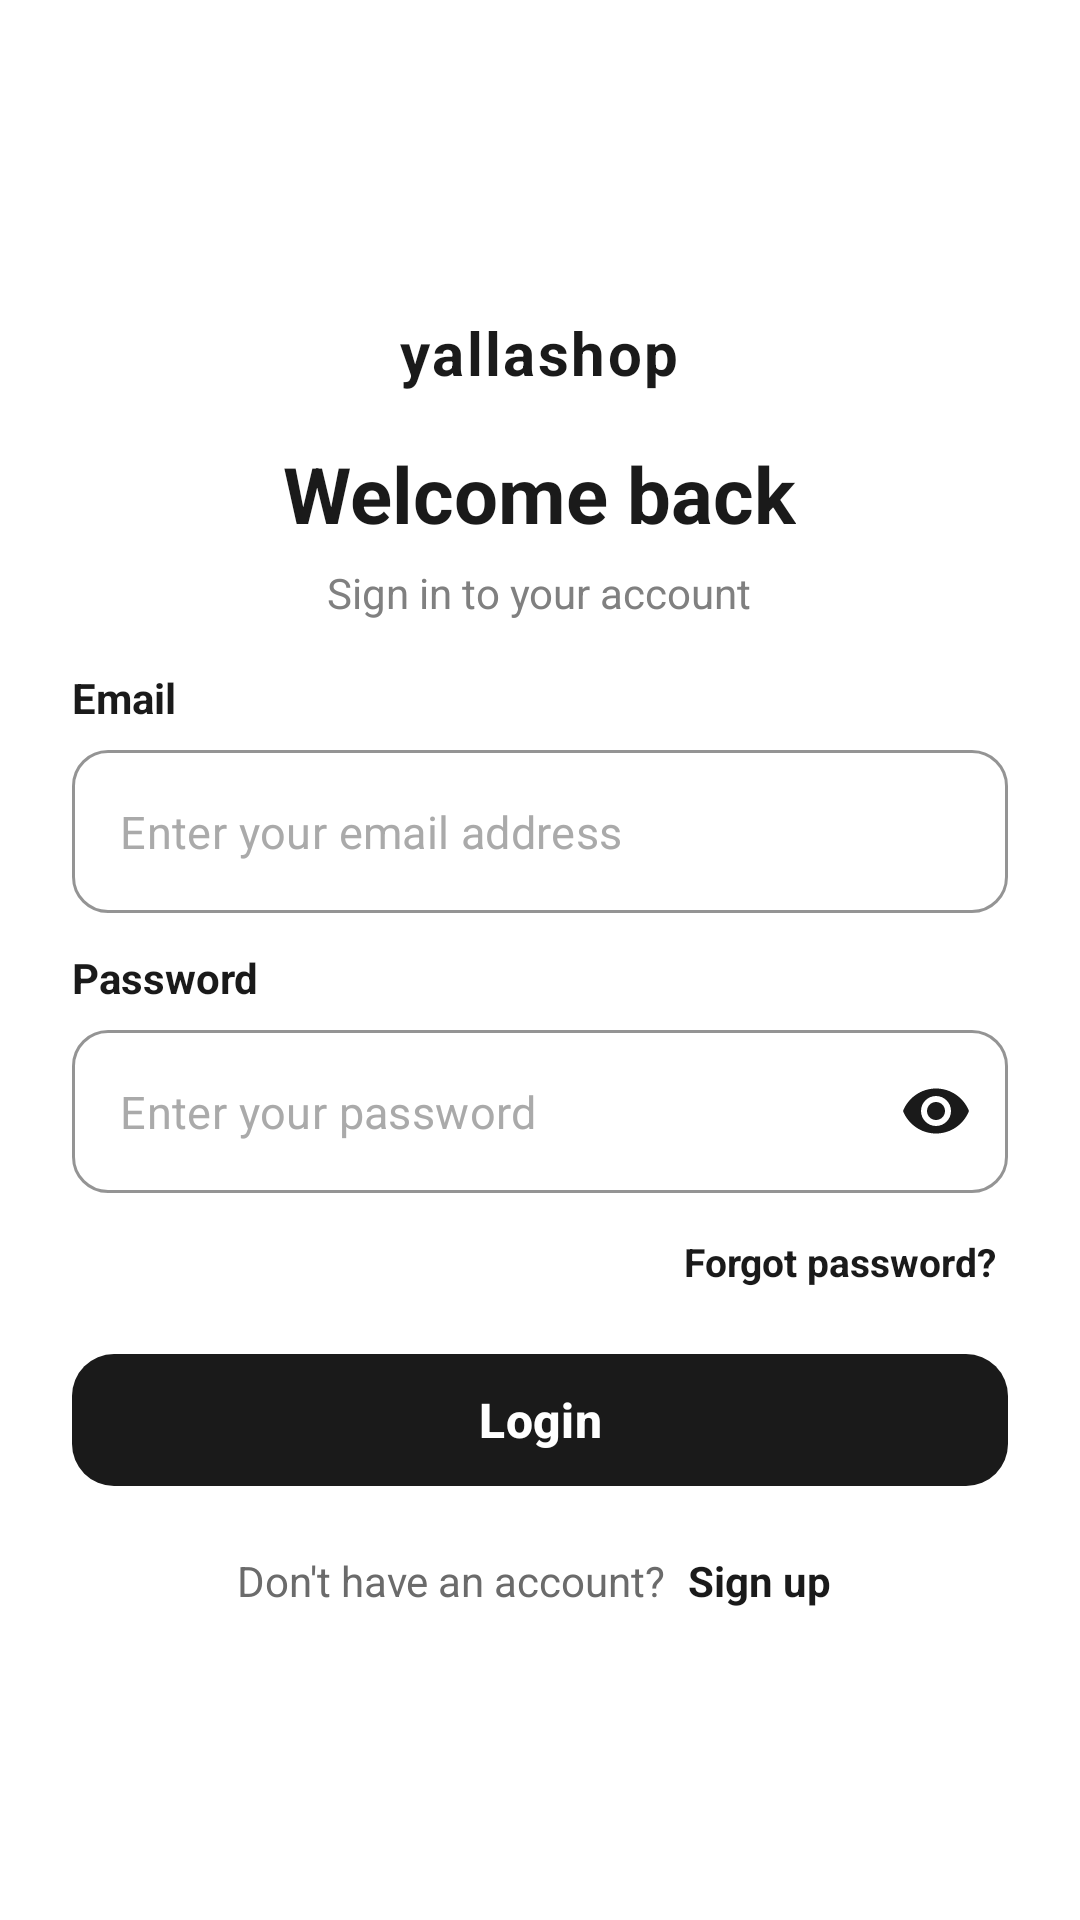

Here is an Android app screen rendered from its layout file. Give the layout XML and the strings, colors and styles it references.
<!-- AndroidManifest.xml: application theme Theme.ShopSphere -->
<!-- res/layout/fragment_login.xml -->
<?xml version="1.0" encoding="utf-8"?>
<androidx.core.widget.NestedScrollView xmlns:android="http://schemas.android.com/apk/res/android"
    xmlns:app="http://schemas.android.com/apk/res-auto"
    xmlns:tools="http://schemas.android.com/tools"
    android:layout_width="match_parent"
    android:layout_height="match_parent"
    android:background="@android:color/white"
    android:fillViewport="true"
    android:overScrollMode="never"
    android:scrollbars="none"
    tools:context=".CleanArchitecture.ui.views.LoginFragment">

    <LinearLayout
        android:layout_width="match_parent"
        android:layout_height="match_parent"
        android:orientation="vertical"
        android:paddingHorizontal="24dp"
        android:paddingTop="24dp"
        android:paddingBottom="12dp">

        
        <ImageView
            android:layout_width="72dp"
            android:layout_height="72dp"
            android:layout_gravity="center_horizontal"
            android:src="@drawable/ic_logo"
            android:scaleType="fitXY"
            android:contentDescription="yallashop logo" />

        
        <TextView
            android:layout_width="wrap_content"
            android:layout_height="wrap_content"
            android:layout_gravity="center_horizontal"
            android:layout_marginTop="8dp"
            android:text="yallashop"
            android:textColor="#1A1A1A"
            android:textSize="20sp"
            android:letterSpacing="0.04"
            android:textStyle="bold" />

        
        <TextView
            android:layout_width="wrap_content"
            android:layout_height="wrap_content"
            android:layout_gravity="center_horizontal"
            android:layout_marginTop="16dp"
            android:text="Welcome back"
            android:textColor="#1A1A1A"
            android:textSize="26sp"
            android:textStyle="bold" />

        <TextView
            android:layout_width="wrap_content"
            android:layout_height="wrap_content"
            android:layout_gravity="center_horizontal"
            android:layout_marginTop="6dp"
            android:text="Sign in to your account"
            android:textColor="#808080"
            android:textSize="14sp" />

        
        <TextView
            android:layout_width="wrap_content"
            android:layout_height="wrap_content"
            android:layout_marginTop="16dp"
            android:text="Email"
            android:textColor="#1A1A1A"
            android:textSize="14sp"
            android:textStyle="bold" />

        <com.google.android.material.textfield.TextInputLayout
            android:id="@+id/tilEmail"
            style="@style/Widget.MaterialComponents.TextInputLayout.OutlinedBox"
            android:layout_width="match_parent"
            android:layout_height="wrap_content"
            android:layout_marginTop="8dp"
            app:hintEnabled="false"
            app:boxBackgroundColor="@android:color/white"
            app:boxCornerRadiusTopStart="12dp"
            app:boxCornerRadiusTopEnd="12dp"
            app:boxCornerRadiusBottomStart="12dp"
            app:boxCornerRadiusBottomEnd="12dp"
            app:boxStrokeColor="@color/black"
            app:boxStrokeWidth="1dp">

            <com.google.android.material.textfield.TextInputEditText
                android:id="@+id/etEmail"
                android:layout_width="match_parent"
                android:layout_height="wrap_content"
                android:hint="Enter your email address"
                android:inputType="textEmailAddress"
                android:imeOptions="actionNext"
                android:textColor="#1A1A1A"
                android:textColorHint="#AAAAAA"
                android:textSize="15sp"
                android:paddingHorizontal="16dp" />
        </com.google.android.material.textfield.TextInputLayout>

        
        <ImageView
            android:id="@+id/ivEmailCheck"
            android:layout_width="20dp"
            android:layout_height="20dp"
            android:layout_gravity="end"
            android:layout_marginTop="-36dp"
            android:layout_marginEnd="16dp"
            android:src="@drawable/ic_check_circle"
            android:visibility="gone" />

        
        <TextView
            android:layout_width="wrap_content"
            android:layout_height="wrap_content"
            android:layout_marginTop="12dp"
            android:text="Password"
            android:textColor="#1A1A1A"
            android:textSize="14sp"
            android:textStyle="bold" />

        <com.google.android.material.textfield.TextInputLayout
            android:id="@+id/tilPassword"
            style="@style/Widget.MaterialComponents.TextInputLayout.OutlinedBox"
            android:layout_width="match_parent"
            android:layout_height="wrap_content"
            android:layout_marginTop="8dp"
            app:hintEnabled="false"
            app:endIconMode="password_toggle"
            app:endIconTint="#1A1A1A"
            app:boxBackgroundColor="@android:color/white"
            app:boxCornerRadiusTopStart="12dp"
            app:boxCornerRadiusTopEnd="12dp"
            app:boxCornerRadiusBottomStart="12dp"
            app:boxCornerRadiusBottomEnd="12dp"
            app:boxStrokeColor="@color/black"
            app:boxStrokeWidth="1dp">

            <com.google.android.material.textfield.TextInputEditText
                android:id="@+id/etPassword"
                android:layout_width="match_parent"
                android:layout_height="wrap_content"
                android:hint="Enter your password"
                android:inputType="textPassword"
                android:imeOptions="actionDone"
                android:textColor="#1A1A1A"
                android:textColorHint="#AAAAAA"
                android:textSize="15sp"
                android:paddingHorizontal="16dp" />
        </com.google.android.material.textfield.TextInputLayout>

        
        <ImageView
            android:id="@+id/ivPasswordCheck"
            android:layout_width="20dp"
            android:layout_height="20dp"
            android:layout_gravity="end"
            android:layout_marginTop="-36dp"
            android:layout_marginEnd="52dp"
            android:src="@drawable/ic_check_circle"
            android:visibility="gone" />

        
        <TextView
            android:id="@+id/tvForgotPassword"
            android:layout_width="wrap_content"
            android:layout_height="wrap_content"
            android:layout_gravity="end"
            android:layout_marginTop="10dp"
            android:text="Forgot password?"
            android:textColor="#1A1A1A"
            android:textSize="13sp"
            android:textStyle="bold"
            android:padding="4dp"
            android:clickable="true"
            android:focusable="true"
            android:background="?attr/selectableItemBackground" />

        
        <com.google.android.material.button.MaterialButton
            android:id="@+id/btnLogin"
            android:layout_width="match_parent"
            android:layout_height="52dp"
            android:layout_marginTop="14dp"
            android:text="Login"
            android:textAllCaps="false"
            android:textColor="@android:color/white"
            android:textSize="16sp"
            android:textStyle="bold"
            app:backgroundTint="#1A1A1A"
            app:cornerRadius="14dp"
            app:elevation="0dp" />

        
        <LinearLayout
            android:layout_width="match_parent"
            android:layout_height="wrap_content"
            android:gravity="center"
            android:orientation="horizontal"
            android:layout_marginTop="14dp"
            android:layout_marginBottom="8dp">

            <TextView
                android:layout_width="wrap_content"
                android:layout_height="wrap_content"
                android:text="Don't have an account? "
                android:textColor="#6B6B6B"
                android:textSize="14sp" />

            <TextView
                android:id="@+id/tvJoin"
                android:layout_width="wrap_content"
                android:layout_height="wrap_content"
                android:text="Sign up"
                android:textColor="#1A1A1A"
                android:textSize="14sp"
                android:textStyle="bold"
                android:padding="4dp"
                android:clickable="true"
                android:focusable="true"
                android:background="?attr/selectableItemBackground" />
        </LinearLayout>

    </LinearLayout>
</androidx.core.widget.NestedScrollView>
<!-- resources referenced by this layout -->
<resources>
  <color name="black">#FF000000</color>
  <!-- drawable ic_check_circle (drawable) -->
  <vector xmlns:android="http://schemas.android.com/apk/res/android"
      android:width="24dp"
      android:height="24dp"
      android:viewportWidth="24"
      android:viewportHeight="24">
    <path
        android:pathData="M16.546,8.954C16.651,9.059 16.734,9.183 16.791,9.32C16.848,9.456 16.877,9.603 16.877,9.751C16.877,9.899 16.848,10.046 16.791,10.182C16.734,10.319 16.651,10.443 16.546,10.548L11.296,15.798C11.191,15.903 11.067,15.986 10.931,16.043C10.794,16.1 10.647,16.129 10.499,16.129C10.351,16.129 10.204,16.1 10.068,16.043C9.931,15.986 9.807,15.903 9.702,15.798L7.452,13.548C7.348,13.443 7.265,13.319 7.208,13.182C7.151,13.045 7.122,12.899 7.122,12.751C7.122,12.603 7.151,12.456 7.208,12.32C7.265,12.183 7.348,12.059 7.452,11.954C7.557,11.849 7.681,11.766 7.818,11.71C7.955,11.653 8.101,11.624 8.249,11.624C8.397,11.624 8.544,11.653 8.68,11.71C8.817,11.766 8.941,11.849 9.046,11.954L10.5,13.406L14.954,8.951C15.059,8.847 15.183,8.764 15.32,8.708C15.456,8.651 15.603,8.622 15.751,8.623C15.898,8.623 16.045,8.652 16.181,8.709C16.318,8.766 16.442,8.849 16.546,8.954ZM22.125,12C22.125,14.002 21.531,15.96 20.419,17.625C19.306,19.29 17.725,20.588 15.875,21.354C14.025,22.121 11.989,22.321 10.025,21.931C8.061,21.54 6.257,20.576 4.841,19.16C3.425,17.743 2.46,15.939 2.07,13.975C1.679,12.011 1.879,9.975 2.646,8.125C3.412,6.275 4.71,4.694 6.375,3.581C8.04,2.469 9.997,1.875 12,1.875C14.684,1.878 17.258,2.946 19.156,4.844C21.054,6.742 22.122,9.316 22.125,12ZM19.875,12C19.875,10.443 19.413,8.92 18.548,7.625C17.683,6.33 16.453,5.32 15.014,4.724C13.575,4.128 11.991,3.972 10.464,4.276C8.936,4.58 7.533,5.33 6.432,6.432C5.33,7.533 4.58,8.936 4.276,10.464C3.972,11.991 4.128,13.575 4.724,15.014C5.32,16.453 6.33,17.683 7.625,18.548C8.92,19.413 10.443,19.875 12,19.875C14.088,19.873 16.09,19.042 17.566,17.566C19.042,16.09 19.873,14.088 19.875,12Z"
        android:fillColor="#0C9409"/>
  </vector>
  <!-- drawable ic_logo: webp bitmap (drawable, 14792 bytes) -->
  <style name="Theme.ShopSphere" parent="Base.Theme.ShopSphere" />
  <style name="Base.Theme.ShopSphere" parent="Theme.Material3.DayNight.NoActionBar">
          
      </style>
</resources>
